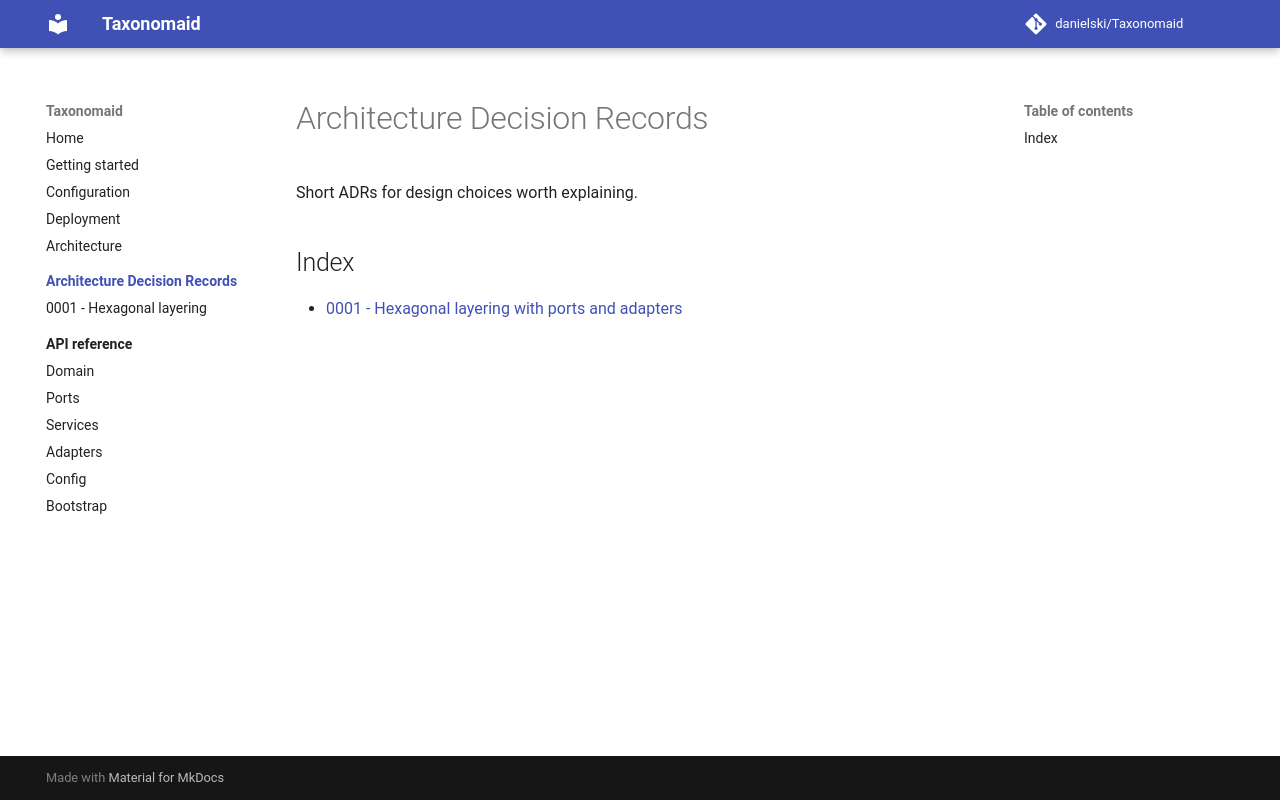

repository: ddanielski/Taxonomaid · page: adr/index.html · generator: mkdocs

# Architecture Decision Records

Short ADRs for design choices worth explaining.

## Index

- [0001 - Hexagonal layering with ports and adapters](0001-hexagonal-layering.md)
